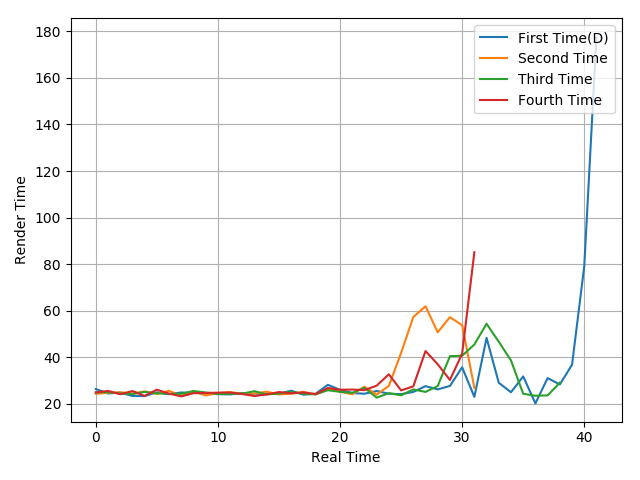

Source data for this figure (header and first rows):
26.37, 24.47, 24.86, 23.39, 23.36, 24.95, 24.15, 24.9, 24.71, 24.51, 24.17, 24.07, 24.68, 23.5, 24.29, 24.36, 25.67, 23.95, 24.35, 28.18, 26.03, 24.67, 24.36, 25.53
24.34, 24.76, 24.96, 24.47, 25.37, 24.28, 25.62, 23.37, 25.48, 23.6, 24.63, 25.07, 24.34, 24.51, 25.21, 24.07, 24.36, 25.16, 24.07, 26.53, 25.25, 24.12, 27.36, 23.97
24.96, 25.03, 24.47, 24.24, 25.14, 24.55, 24.29, 24.33, 25.52, 24.9, 24.26, 24.33, 24.42, 25.45, 24.05, 24.47, 25.12, 24.33, 24.11, 25.86, 25.17, 24.73, 26.91, 22.67
24.92, 25.57, 24.14, 25.51, 23.43, 26.1, 24.4, 23.22, 24.59, 24.69, 24.82, 24.88, 24.2, 23.42, 24.05, 25.08, 24.57, 24.91, 24.21, 26.81, 26.09, 26.15, 25.91, 27.84
